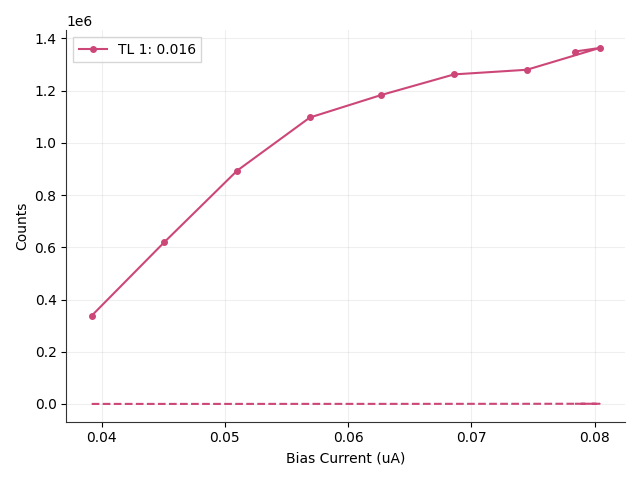

The file beside this chart, header and first rows:
# metadata, value
mode, qcl
fudge_factor, 1
on_start, 0.1
on_stop, 0.29
off_start, 0.6
off_stop, 30
Bias_Current, Counts_TL1(0.016), DCounts_TL1(0.016), ClicksOn_TL1(0.016), ClicksOff_TL1(0.016)
0.0392, 337857, 37.41, 642, 11
0.0451, 619922, 78.23, 1178, 23
0.051, 893603, 81.63, 1698, 24
0.0569, 1097171, 197.3, 2085, 58
0.0627, 1183487, 197.3, 2249, 58
0.0686, 1262298, 333.3, 2399, 98
0.0745, 1280020, 506.8, 2433, 149
0.0804, 1363510, 700.7, 2592, 206
0.0784, 1349849, 676.9, 2566, 199
